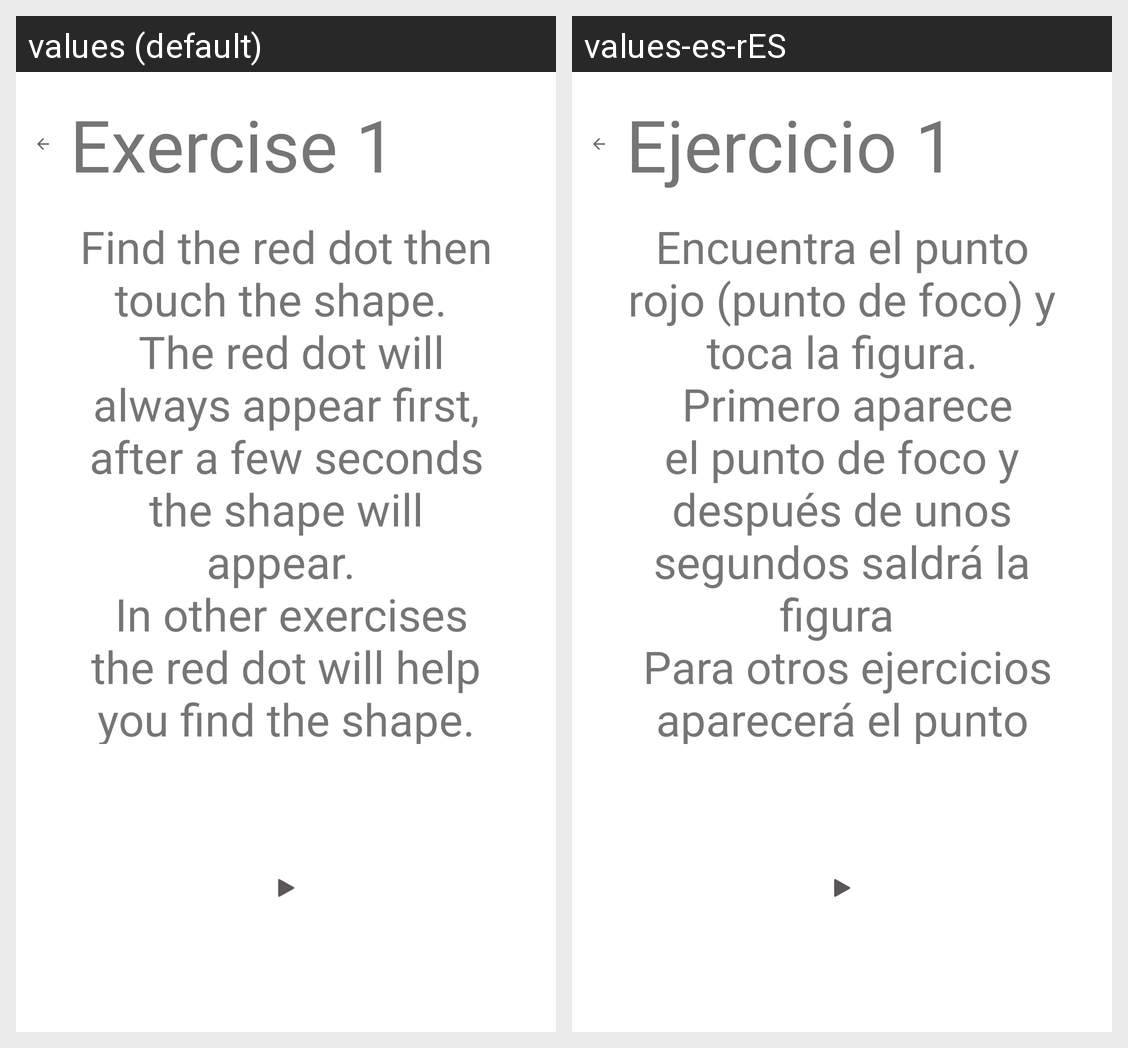

This grid shows one Android layout under two languages. Give, for every string resource on the screen, its name, the default text and each shown locale's text.
Android screen res/layout/activity_first_exercise_description.xml rendered under 2 locales, left to right: values (default), values-es-rES. Device: Nexus 5 (rendered at 1080×1920; each locale shown at half size, 540×960, under a caption strip naming it); theme Theme.MaculaRehab.
Strings drawn on this screen, with the default value and each locale's value (text and hints the layout hard-codes, and strings that could not be matched under every locale, appear in the picture but are not listed):

first_exercise
  values: Exercise 1
  values-es-rES: Ejercicio 1

first_exercise_description
  values: Find the red dot then touch the shape. 
       The red dot will always appear first, after a few seconds the shape will appear. 
       In other exercises the red dot will help you find the shape.
  values-es-rES: Encuentra el punto rojo (punto de foco) y toca la figura.
       Primero aparece el punto de foco y después de unos segundos saldrá la figura 
       Para otros ejercicios aparecerá el punto de foco para ayudarte a encontrar figuras.
